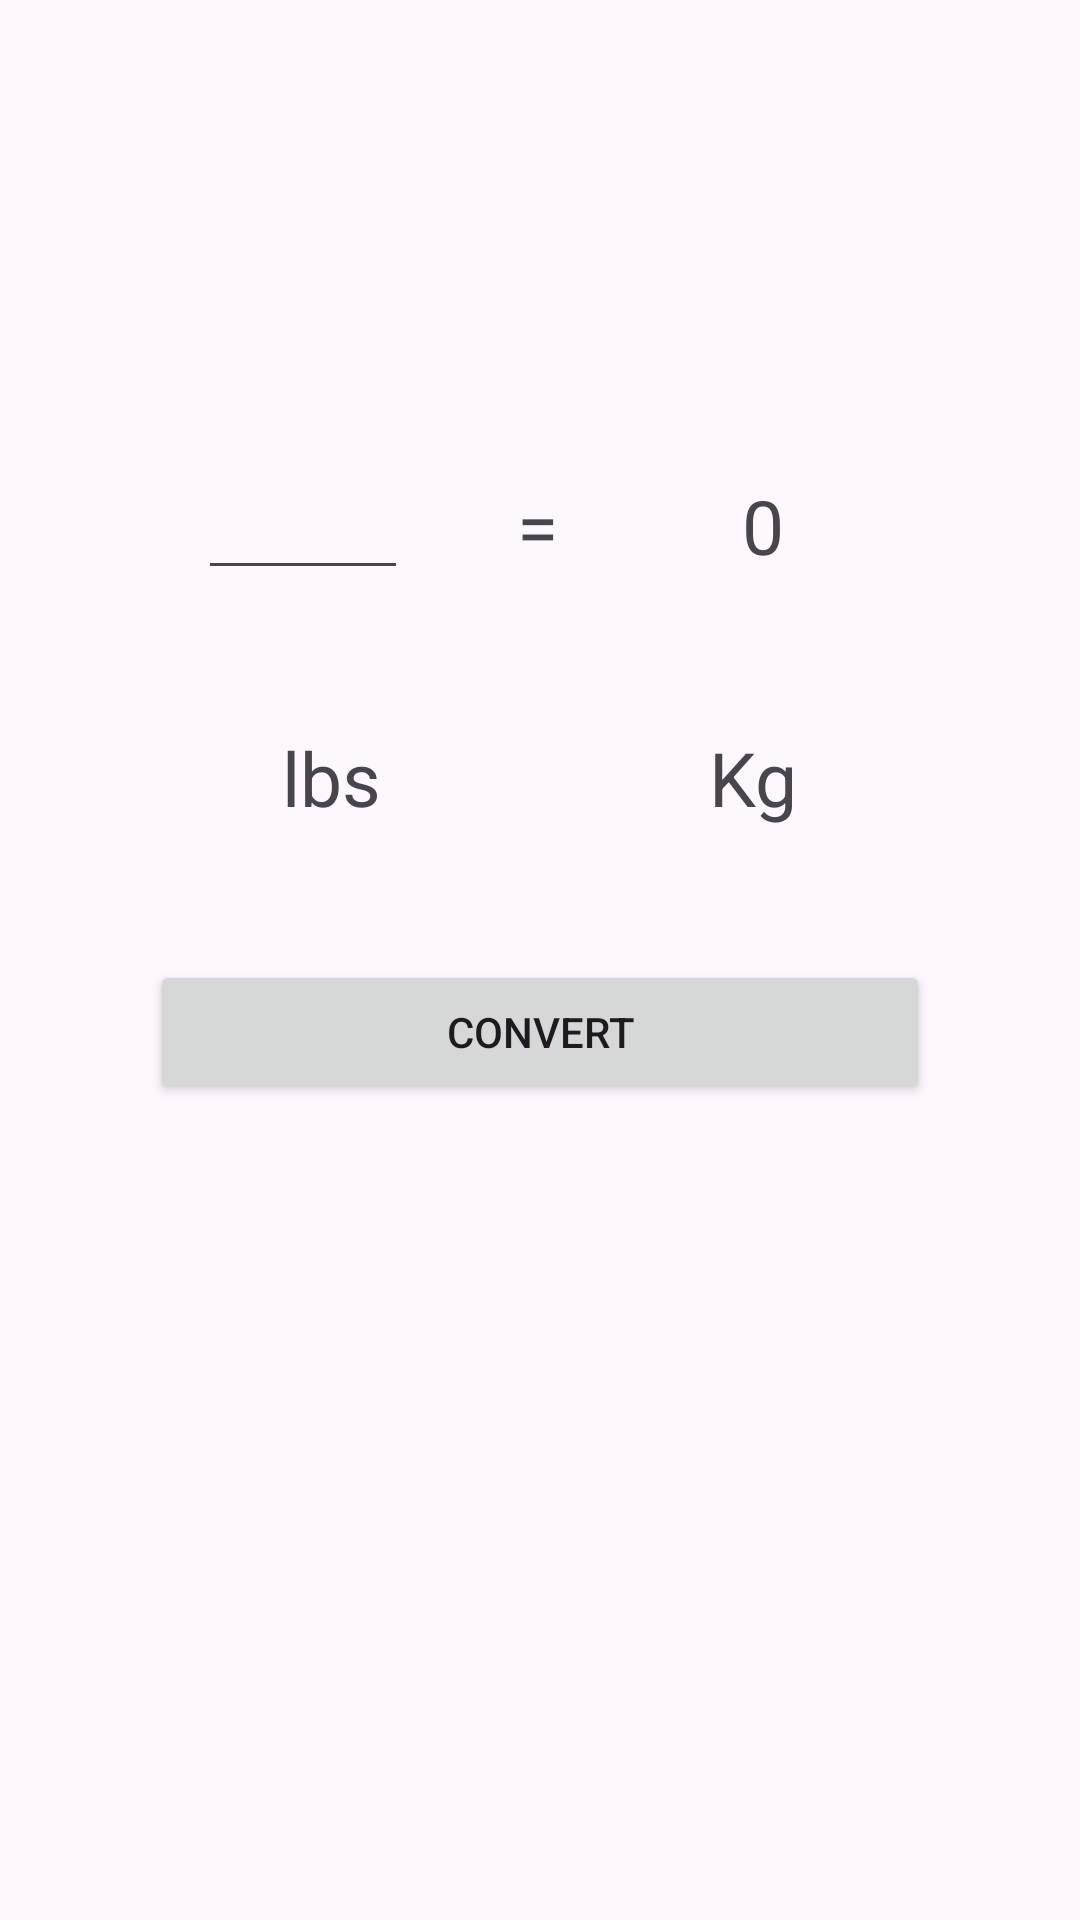

Produce the Android XML layout that renders to this screen, including the resource entries it uses.
<!-- AndroidManifest.xml: application theme Theme.ConverCalc -->
<!-- res/layout/fragment_weight.xml -->
<?xml version="1.0" encoding="utf-8"?>
<androidx.constraintlayout.widget.ConstraintLayout xmlns:android="http://schemas.android.com/apk/res/android"
    xmlns:app="http://schemas.android.com/apk/res-auto"
    xmlns:tools="http://schemas.android.com/tools"
    android:id="@+id/frameLayout2"
    android:layout_width="match_parent"
    android:layout_height="match_parent"
    tools:context=".FragmentWeight">


    <Button
        android:id="@+id/button_convert_weight"
        android:layout_width="0dp"
        android:layout_height="wrap_content"
        android:layout_marginStart="50dp"
        android:layout_marginEnd="50dp"
        android:layout_marginBottom="272dp"
        android:text="@string/convert"
        app:layout_constraintBottom_toBottomOf="parent"
        app:layout_constraintEnd_toEndOf="parent"
        app:layout_constraintHorizontal_bias="0.0"
        app:layout_constraintStart_toStartOf="parent" />

    <TextView
        android:id="@+id/textView4"
        android:layout_width="wrap_content"
        android:layout_height="wrap_content"
        android:layout_marginBottom="128dp"
        android:text="@string/equals_symbol"
        android:textSize="25sp"
        app:layout_constraintBottom_toTopOf="@+id/button_convert_weight"
        app:layout_constraintEnd_toEndOf="@+id/button_convert_weight"
        app:layout_constraintHorizontal_bias="0.496"
        app:layout_constraintStart_toStartOf="@+id/button_convert_weight" />

    <EditText
        android:id="@+id/edit_text_distance_input"
        android:layout_width="70dp"
        android:layout_height="wrap_content"
        android:layout_marginBottom="-5dp"
        android:ems="10"
        android:inputType="numberDecimal"
        android:textSize="25sp"
        app:layout_constraintBottom_toBottomOf="@+id/textView4"
        app:layout_constraintEnd_toStartOf="@+id/textView4"
        app:layout_constraintHorizontal_bias="0.307"
        app:layout_constraintStart_toStartOf="@+id/button_convert_weight" />

    <TextView
        android:id="@+id/text_view_weight_output"
        android:layout_width="wrap_content"
        android:layout_height="wrap_content"
        android:text="@string/zero_int"
        android:textSize="25sp"
        app:layout_constraintBottom_toBottomOf="@+id/textView4"
        app:layout_constraintEnd_toEndOf="@+id/button_convert_weight"
        app:layout_constraintHorizontal_bias="0.558"
        app:layout_constraintStart_toEndOf="@+id/textView4" />

    <ImageView
        android:id="@+id/image_view_distance_icon_swap"
        android:layout_width="31dp"
        android:layout_height="31dp"
        android:layout_marginBottom="48dp"
        android:src="@drawable/icon_swap"
        app:layout_constraintBottom_toTopOf="@+id/button_convert_weight"
        app:layout_constraintEnd_toEndOf="@+id/button_convert_weight"
        app:layout_constraintHorizontal_bias="0.498"
        app:layout_constraintStart_toStartOf="@+id/button_convert_weight" />

    <TextView
        android:id="@+id/text_view_weight_input_unit"
        android:layout_width="wrap_content"
        android:layout_height="wrap_content"
        android:layout_marginStart="44dp"
        android:layout_marginBottom="44dp"
        android:text="@string/lbs"
        android:textSize="25sp"
        app:layout_constraintBottom_toTopOf="@+id/button_convert_weight"
        app:layout_constraintStart_toStartOf="@+id/button_convert_weight" />

    <TextView
        android:id="@+id/text_view_weight_output_unit"
        android:layout_width="wrap_content"
        android:layout_height="wrap_content"
        android:layout_marginEnd="44dp"
        android:layout_marginBottom="44dp"
        android:text="@string/kg"
        android:textSize="25sp"
        app:layout_constraintBottom_toTopOf="@+id/button_convert_weight"
        app:layout_constraintEnd_toEndOf="@+id/button_convert_weight" />

</androidx.constraintlayout.widget.ConstraintLayout>
<!-- resources referenced by this layout -->
<resources>
  <string name="convert">Convert</string>
  <string name="equals_symbol">=</string>
  <string name="kg">Kg</string>
  <string name="lbs">lbs</string>
  <string name="zero_int">0</string>
  <style name="Theme.ConverCalc" parent="Base.Theme.ConverCalc" />
  <style name="Base.Theme.ConverCalc" parent="Theme.Material3.DayNight.NoActionBar">
          
          
      </style>
</resources>
